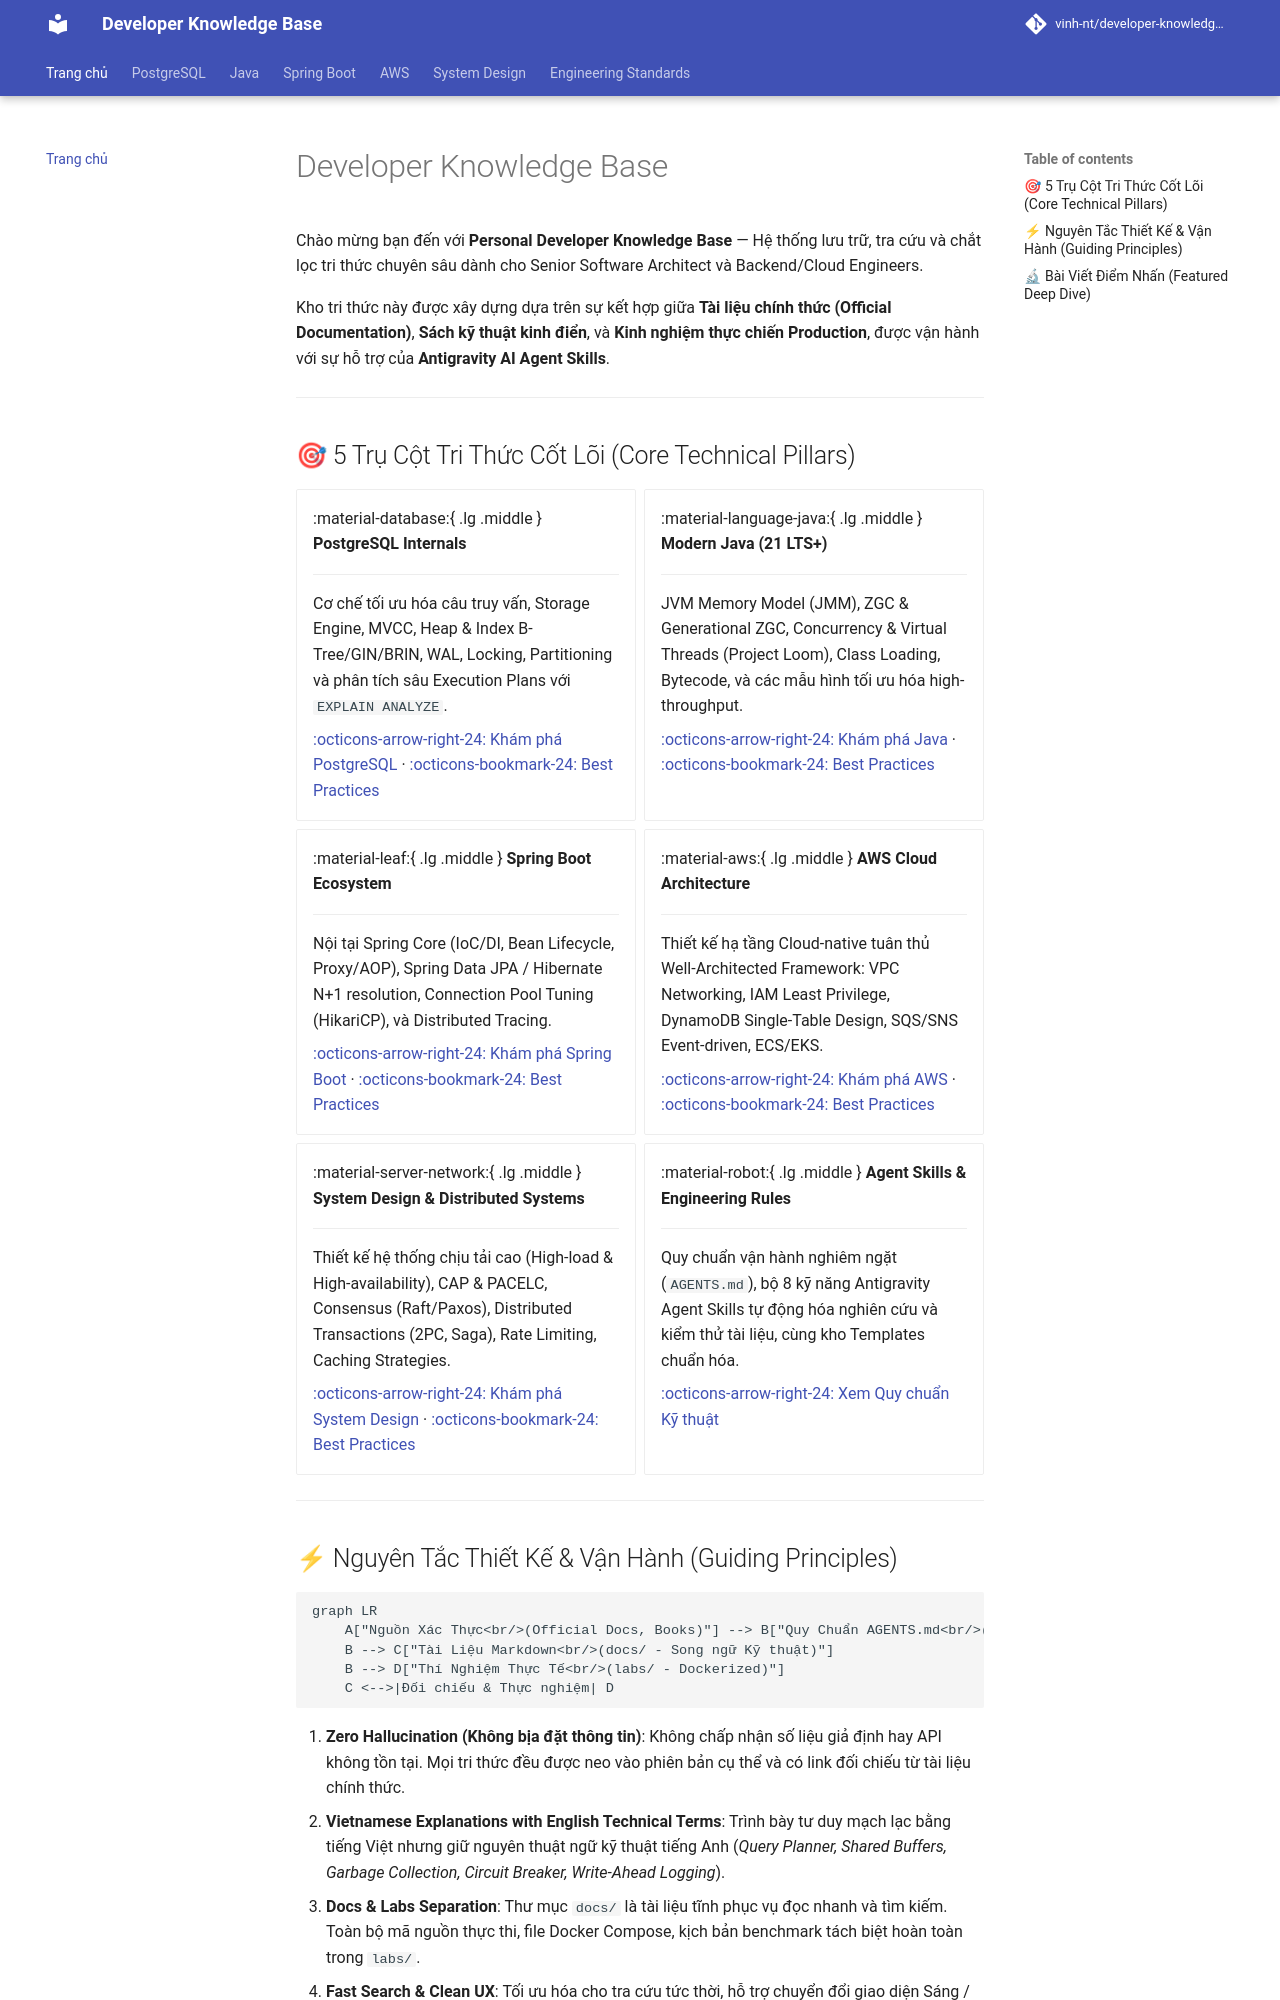

repository: Deploy-Website/developer-knowledge-base · page: index.html · generator: mkdocs

# Developer Knowledge Base

Chào mừng bạn đến với **Personal Developer Knowledge Base** — Hệ thống lưu trữ, tra cứu và chắt lọc tri thức chuyên sâu dành cho Senior Software Architect và Backend/Cloud Engineers.

Kho tri thức này được xây dựng dựa trên sự kết hợp giữa **Tài liệu chính thức (Official Documentation)**, **Sách kỹ thuật kinh điển**, và **Kinh nghiệm thực chiến Production**, được vận hành với sự hỗ trợ của **Antigravity AI Agent Skills**.

---

## 🎯 5 Trụ Cột Tri Thức Cốt Lõi (Core Technical Pillars)

<div class="grid cards" markdown>

-   :material-database:{ .lg .middle } __PostgreSQL Internals__

    ---

    Cơ chế tối ưu hóa câu truy vấn, Storage Engine, MVCC, Heap & Index B-Tree/GIN/BRIN, WAL, Locking, Partitioning và phân tích sâu Execution Plans với `EXPLAIN ANALYZE`.

    [:octicons-arrow-right-24: Khám phá PostgreSQL](postgresql/index.md) · [:octicons-bookmark-24: Best Practices](postgresql/best-practices/index.md)

-   :material-language-java:{ .lg .middle } __Modern Java (21 LTS+)__

    ---

    JVM Memory Model (JMM), ZGC & Generational ZGC, Concurrency & Virtual Threads (Project Loom), Class Loading, Bytecode, và các mẫu hình tối ưu hóa high-throughput.

    [:octicons-arrow-right-24: Khám phá Java](java/index.md) · [:octicons-bookmark-24: Best Practices](java/best-practices/index.md)

-   :material-leaf:{ .lg .middle } __Spring Boot Ecosystem__

    ---

    Nội tại Spring Core (IoC/DI, Bean Lifecycle, Proxy/AOP), Spring Data JPA / Hibernate N+1 resolution, Connection Pool Tuning (HikariCP), và Distributed Tracing.

    [:octicons-arrow-right-24: Khám phá Spring Boot](spring-boot/index.md) · [:octicons-bookmark-24: Best Practices](spring-boot/best-practices/index.md)

-   :material-aws:{ .lg .middle } __AWS Cloud Architecture__

    ---

    Thiết kế hạ tầng Cloud-native tuân thủ Well-Architected Framework: VPC Networking, IAM Least Privilege, DynamoDB Single-Table Design, SQS/SNS Event-driven, ECS/EKS.

    [:octicons-arrow-right-24: Khám phá AWS](aws/index.md) · [:octicons-bookmark-24: Best Practices](aws/best-practices/index.md)

-   :material-server-network:{ .lg .middle } __System Design & Distributed Systems__

    ---

    Thiết kế hệ thống chịu tải cao (High-load & High-availability), CAP & PACELC, Consensus (Raft/Paxos), Distributed Transactions (2PC, Saga), Rate Limiting, Caching Strategies.

    [:octicons-arrow-right-24: Khám phá System Design](system-design/index.md) · [:octicons-bookmark-24: Best Practices](system-design/best-practices/index.md)

-   :material-robot:{ .lg .middle } __Agent Skills & Engineering Rules__

    ---

    Quy chuẩn vận hành nghiêm ngặt (`AGENTS.md`), bộ 8 kỹ năng Antigravity Agent Skills tự động hóa nghiên cứu và kiểm thử tài liệu, cùng kho Templates chuẩn hóa.

    [:octicons-arrow-right-24: Xem Quy chuẩn Kỹ thuật](standards/agents-governance.md)

</div>

---
